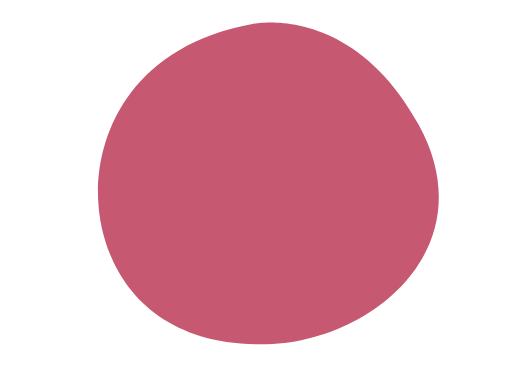
t = 0.00 s
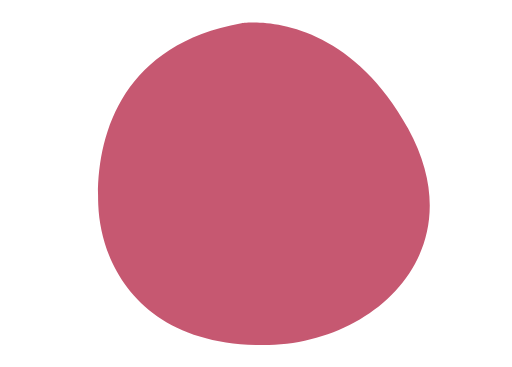
t = 2.00 s
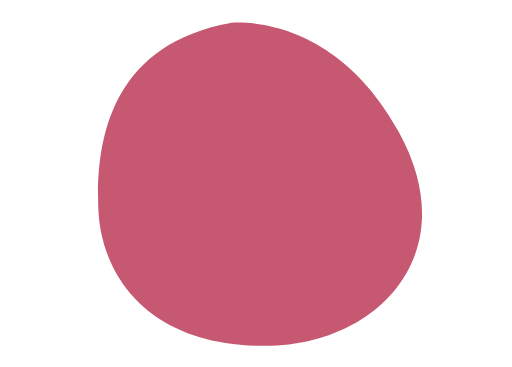
t = 3.75 s
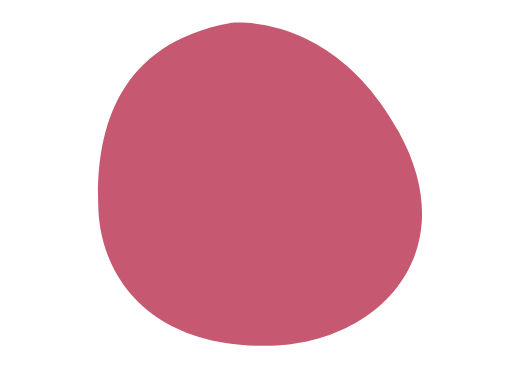
t = 6.25 s
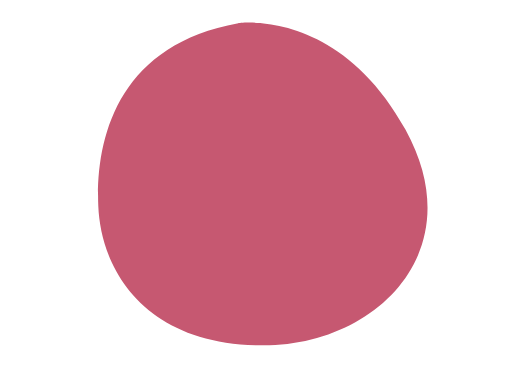
t = 7.50 s
t = 10.00 s: frame unchanged from t = 0.00 s, image omitted

The animated SVG that drew these frames (rendered in a browser with its animation timeline set to each time). Animation: 1 SMIL element (animate=1), 1 CSS @keyframes rule; one cycle of 10.00 s, repeats indefinitely.

<svg width="" height="" viewBox="0 0 251 180" fill="none" xmlns="http://www.w3.org/2000/svg" xmlns:xlink="http://www.w3.org/1999/xlink">
<style>._1_919 {
	animation: 2s linear 0 1 normal forwards running _1_919;
}
@keyframes _1_919 {
	0% {
	}
	100% {
	}
}
</style>
<g clip-path="url(#clip_0_309)" width="251" height="180" data-name="1">
	<rect width="251" height="180" data-name="1"/>
	<g transform="translate(48 11)" width="156.29" height="158.86" data-name="1">
		<path d="M76.337 0.657585C76.337 0.657585 124.507 -9.51242 157.287 50.1376C190.067 109.778 134.997 156.588 82.737 157.838C22.237 159.288 1.36697 118.418 0.0669704 86.7276C-1.23303 55.0476 16.117 11.4976 76.337 0.657585Z" fill="#C65871" data-name="1" class="1_919" id="animation_567"/>
	</g>
</g>
<defs><clipPath id="clip_0_309"><rect width="251" height="180"/></clipPath><animate href="#animation_567" attributeName="d" calcMode="linear"  dur="10s" fill="freeze" repeatCount="indefinite" keyTimes="0; 0.5; 1" values="M 76.33696746826172 0.6575846672058105 C 76.33696746826172 0.6575846672058105 124.5069580078125 -9.51241683959961 157.28695678710938 50.1375846862793 C 190.06695556640625 109.77758407592773 134.99696731567383 156.58758544921875 82.73696899414062 157.83758544921875 C 22.236968994140625 159.28758549690247 1.3669703751802444 118.4175853729248 0.06697042286396027 86.72758483886719 C -1.233029529452324 55.047584533691406 16.116966247558594 11.497584819793701 76.33696746826172 0.6575846672058105 Z; M 61.32162857055664 0.09347428381443024 C 61.32162857055664 0.09347428381443024 111.52496337890625 -4.72991943359375 144.30496215820312 54.920082092285156 C 177.0849609375 114.5600814819336 137.7150001525879 157.57009887695312 85.45500183105469 158.82009887695312 C 24.955001831054688 160.27009892463684 1.5316221863031387 125.1401424407959 0.23162223398685455 93.45014190673828 C -1.0683777183294296 61.7701416015625 1.1016273498535156 10.93347443640232 61.32162857055664 0.09347428381443024 Z; M 76.33696746826172 0.6575846672058105 C 76.33696746826172 0.6575846672058105 124.5069580078125 -9.51241683959961 157.28695678710938 50.1375846862793 C 190.06695556640625 109.77758407592773 134.99696731567383 156.58758544921875 82.73696899414062 157.83758544921875 C 22.236968994140625 159.28758549690247 1.3669703751802444 118.4175853729248 0.06697042286396027 86.72758483886719 C -1.233029529452324 55.047584533691406 16.116966247558594 11.497584819793701 76.33696746826172 0.6575846672058105 Z" />
</defs>
</svg>